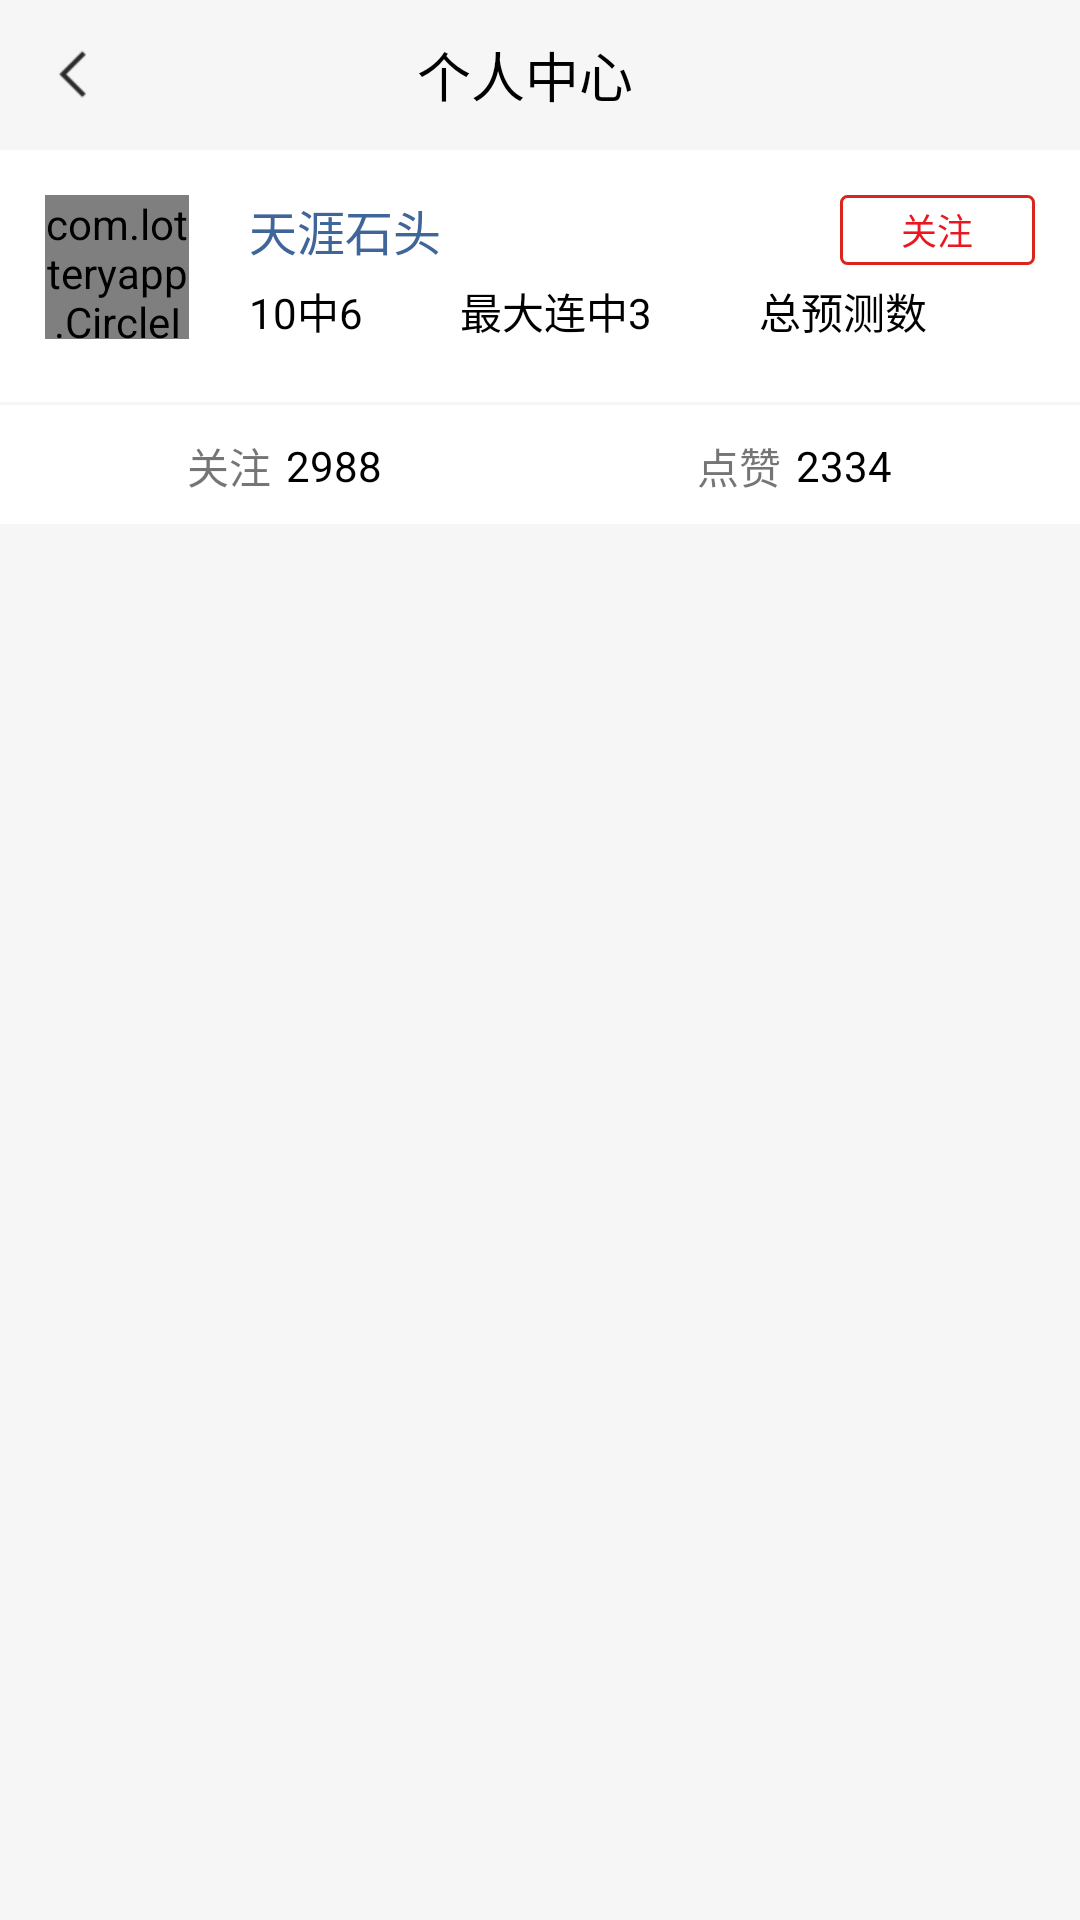

Write the Android layout XML for this screen, with the resource values it uses.
<!-- AndroidManifest.xml: application theme AppTheme -->
<!-- res/layout/rune_perion_center.xml -->
<?xml version="1.0" encoding="utf-8"?>
<LinearLayout xmlns:android="http://schemas.android.com/apk/res/android"
    style="@style/page_wrp">
    
    <LinearLayout style="@style/head_wrp">
        <ImageView
            android:id="@+id/back"
            style="@style/back_icon"/>

        
        <TextView
            style="@style/head_tit"
            android:text="个人中心"/>

        <View
            android:layout_width="30dp"
            android:layout_height="1dp"/>
    </LinearLayout>

    <LinearLayout
        android:layout_width="match_parent"
        android:layout_height="wrap_content"
        android:padding="15dp"
        android:orientation="horizontal"
        android:background="#ffffff">
        
        <com.lotteryapp.CircleImageView
            android:layout_width="48dp"
            android:layout_height="48dp"
            android:src="@mipmap/photo"
            android:layout_marginRight="20dp"/>

        <LinearLayout
            android:layout_width="wrap_content"
            android:layout_weight="1"
            android:layout_height="wrap_content"
            android:orientation="vertical">

            <LinearLayout
                android:layout_width="match_parent"
                android:layout_height="wrap_content"
                android:orientation="horizontal">

                <TextView
                    android:layout_width="wrap_content"
                    android:layout_height="wrap_content"
                    style="@style/name_style"
                    android:layout_weight="1"
                    android:text="天涯石头"/>

                <TextView
                    android:id="@+id/attention"
                    android:layout_width="65dp"
                    android:layout_height="match_parent"
                    android:gravity="center"
                    android:textColor="#ea1720"
                    android:textSize="12sp"
                    android:background="@drawable/attention_wrp"
                    android:text="关注"/>
            </LinearLayout>
            <LinearLayout
                android:layout_width="match_parent"
                android:layout_height="wrap_content"
                android:paddingTop="5dp"
                android:paddingBottom="5dp">
                <TextView
                    android:layout_width="wrap_content"
                    android:layout_height="wrap_content"
                    android:layout_weight="1"
                    android:textSize="14sp"
                    android:textColor="#000000"
                    android:text="10中6"/>
                <TextView
                    android:layout_width="wrap_content"
                    android:layout_height="wrap_content"
                    android:layout_weight="1"
                    android:textSize="14sp"
                    android:textColor="#000000"
                    android:text="最大连中3 "/>
                <TextView
                    android:layout_width="wrap_content"
                    android:layout_height="wrap_content"
                    android:textSize="14sp"
                    android:layout_weight="1"
                    android:textColor="#000000"
                    android:text="总预测数 "/>
            </LinearLayout>
        </LinearLayout>
    </LinearLayout>

    <View style="@style/bottom_border"/>
    <LinearLayout
        android:layout_width="match_parent"
        android:layout_height="wrap_content"
        android:orientation="horizontal"
        android:padding="10dp"
        android:background="@drawable/list_bottom_border">
        <LinearLayout
            android:layout_width="wrap_content"
            android:layout_height="wrap_content"
            android:layout_weight="1"
            android:orientation="horizontal"
            android:gravity="center">
            <TextView
                android:layout_width="wrap_content"
                android:layout_height="wrap_content"
                android:textSize="14sp"
                android:layout_marginRight="5dp"
                android:text="关注"/>
            <TextView
                android:layout_width="wrap_content"
                android:layout_height="wrap_content"
                android:textColor="#000000"
                android:textSize="14sp"
                android:text="2988"/>

        </LinearLayout>
        <LinearLayout
            android:layout_width="wrap_content"
            android:layout_height="wrap_content"
            android:layout_weight="1"
            android:orientation="horizontal"
            android:gravity="center">
            <TextView
                android:layout_width="wrap_content"
                android:layout_height="wrap_content"
                android:textSize="14sp"
                android:layout_marginRight="5dp"
                android:text="点赞"/>
            <TextView
                android:layout_width="wrap_content"
                android:layout_height="wrap_content"
                android:textColor="#000000"
                android:textSize="14sp"
                android:text="2334"/>
        </LinearLayout>
    </LinearLayout>

    <ListView
        android:id="@+id/per_lv"
        style="@style/lv_style"
        android:layout_marginTop="10dp"></ListView>
</LinearLayout>
<!-- resources referenced by this layout -->
<resources>
  <!-- drawable attention_wrp (drawable) -->
  <?xml version="1.0" encoding="utf-8"?>
  <shape xmlns:android="http://schemas.android.com/apk/res/android">
      <corners android:radius="2dp"/>
      <stroke android:color="#DA251D" android:width="1dp"/>
  </shape>
  <!-- drawable list_bottom_border (drawable) -->
  <?xml version="1.0" encoding="utf-8"?>
  <layer-list xmlns:android="http://schemas.android.com/apk/res/android">
      <item>
          <shape>
              <solid android:color="#f6f6f6"/>
          </shape>
      </item>
  
      <item android:bottom="1dp">
          <shape>
              <solid android:color="#FFFFFFFF"/>
          </shape>
      </item>
  </layer-list>
  <!-- mipmap photo: jpg bitmap (mipmap-hdpi, 35181 bytes) -->
  <style name="back_icon">
          <item name="android:layout_width">20dp</item>
          <item name="android:layout_height">20dp</item>
          <item name="android:src">@mipmap/left_icon</item>
      </style>
  <style name="bottom_border">
          
          <item name="android:layout_width">match_parent</item>
          <item name="android:layout_height">1dp</item>
          <item name="android:background">#f6f6f6</item>
      </style>
  <style name="head_tit">
          <item name="android:layout_width">wrap_content</item>
          <item name="android:layout_weight">1</item>
          <item name="android:layout_height">wrap_content</item>
          <item name="android:textSize">18sp</item>
          <item name="android:textColor">#000000</item>
          <item name="android:gravity">center</item>
      </style>
  <style name="head_wrp">
          <item name="android:layout_width">match_parent</item>
          <item name="android:layout_height">50dp</item>
          <item name="android:background">#f6f6f6</item>
          <item name="android:orientation">horizontal</item>
          <item name="android:gravity">center</item>
          <item name="android:paddingLeft">15dp</item>
          <item name="android:paddingRight">15dp</item>
      </style>
  <style name="lv_style">
          <item name="android:layout_width">match_parent</item>
          <item name="android:layout_height">wrap_content</item>
          <item name="android:divider">#FFFFFFFF</item>
          <item name="android:listSelector">@android:color/transparent</item>
          <item name="android:scrollbars">none</item>
      </style>
  <style name="name_style">
          <item name="android:textSize">16sp</item>
          <item name="android:textColor">#406599</item>
          <item name="android:singleLine">true</item>
          <item name="android:ellipsize">end</item>
      </style>
  <style name="page_wrp">
          <item name="android:layout_width">match_parent</item>
          <item name="android:layout_height">match_parent</item>
          <item name="android:background">#f6f6f6</item>
          <item name="android:orientation">vertical</item>
      </style>
  <style name="AppTheme" parent="Theme.AppCompat.Light.DarkActionBar">
          
          <item name="colorPrimary">@color/colorPrimary</item>
          <item name="colorPrimaryDark">@color/colorPrimaryDark</item>
          <item name="colorAccent">@color/colorAccent</item>
  
          <item name="windowNoTitle">true</item>
          <item name="windowActionBar">false</item>
  
          
          <item name="android:fitsSystemWindows">true</item>
      </style>
  <!-- not gathered from this repository: default colours our renderer supplied (Android Studio template values) -->
  <color name="colorPrimary">#FF6200EE</color>
  <color name="colorPrimaryDark">#FF3700B3</color>
  <color name="colorAccent">#FF03DAC5</color>
</resources>
